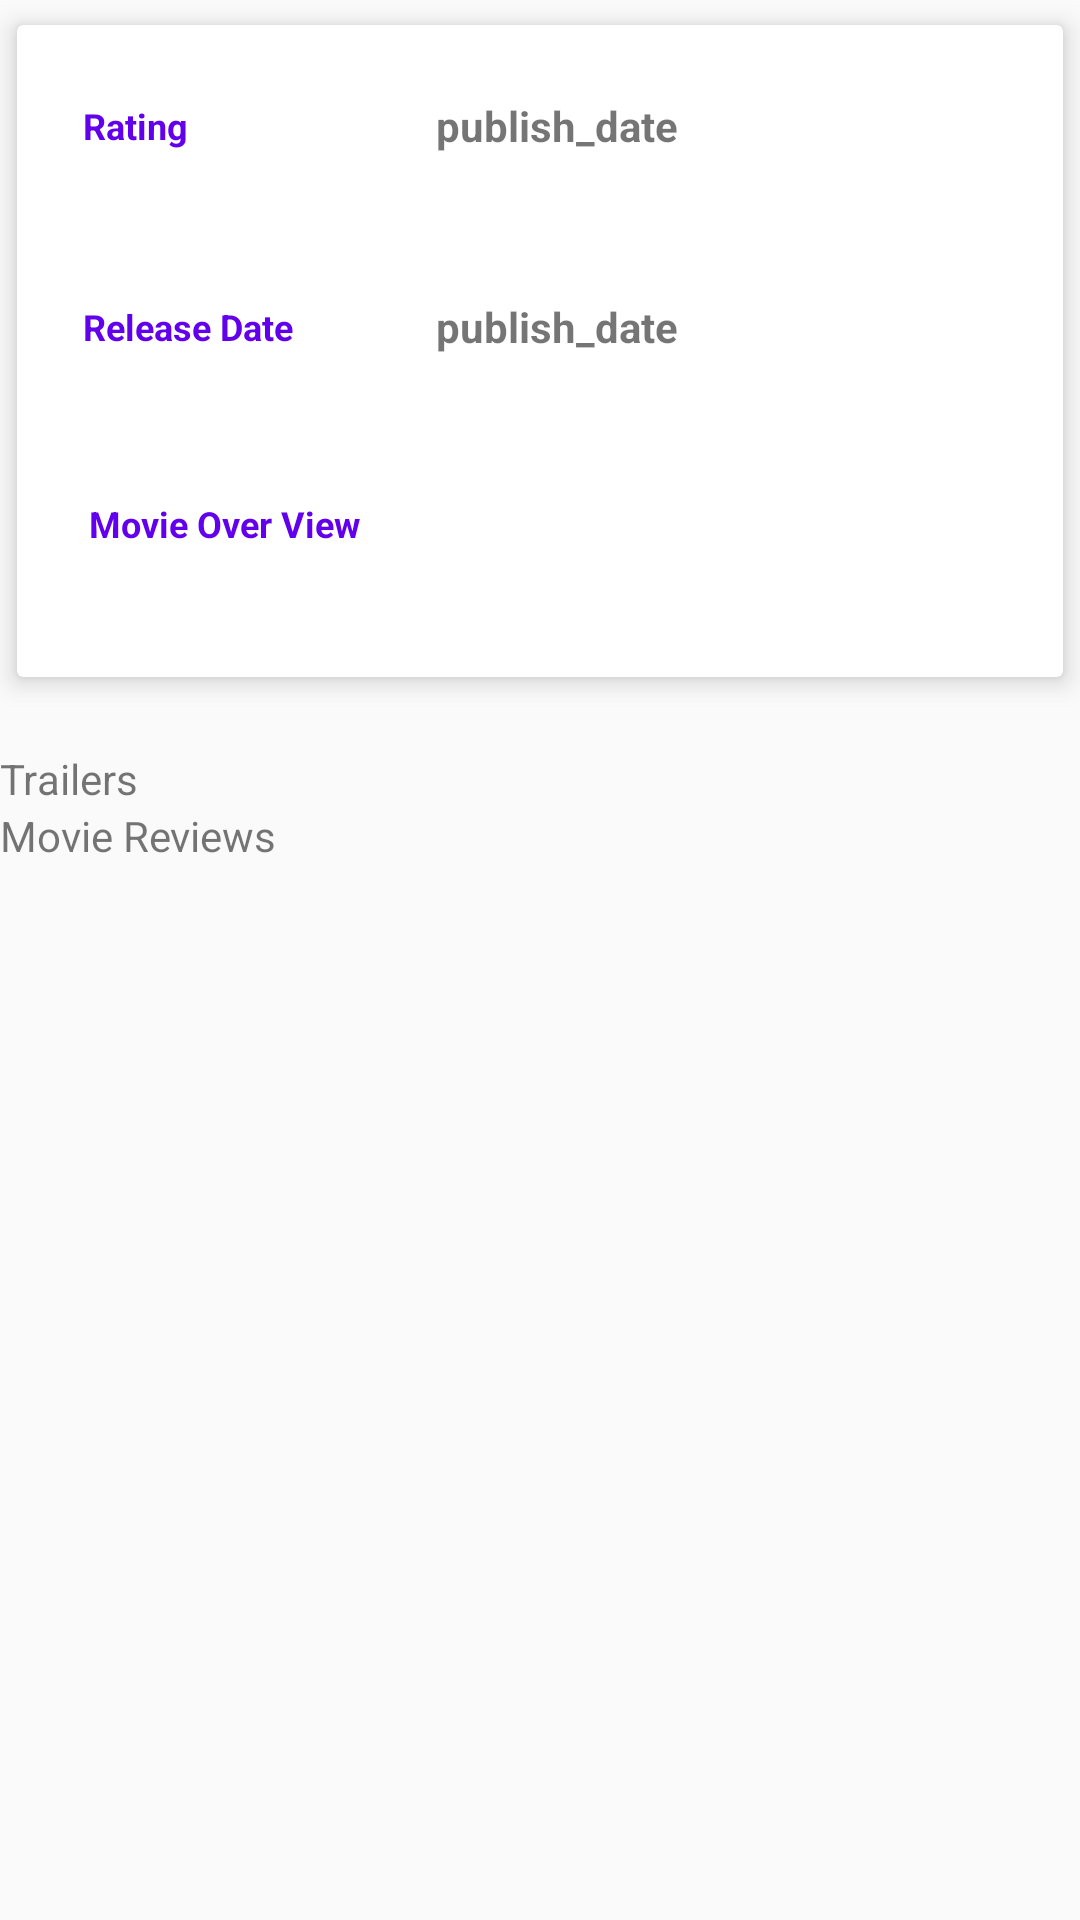

Here is an Android app screen rendered from its layout file. Give the layout XML and the strings, colors and styles it references.
<!-- AndroidManifest.xml: application theme AppTheme -->
<!-- res/layout/more_content.xml -->
<?xml version="1.0" encoding="utf-8"?>
<LinearLayout xmlns:android="http://schemas.android.com/apk/res/android"
    xmlns:app="http://schemas.android.com/apk/res-auto"
    android:layout_width="match_parent"
    android:layout_height="match_parent"
    android:orientation="vertical">

    <android.support.v7.widget.CardView
        android:layout_width="match_parent"
        android:layout_height="wrap_content"
        android:layout_marginBottom="16dp"
        app:cardElevation="5dp"
        app:cardUseCompatPadding="true">

        <LinearLayout
            android:layout_width="match_parent"
            android:layout_height="wrap_content"
            android:orientation="vertical">

            <LinearLayout
                android:layout_width="match_parent"
                android:layout_height="wrap_content"
                android:orientation="horizontal"
                android:padding="12dp">

                <TextView
                    android:layout_width="0dp"
                    android:layout_height="wrap_content"
                    android:layout_gravity="center_vertical"
                    android:layout_weight="5"
                    android:padding="10dp"
                    android:text="@string/rating"
                    android:textColor="@color/colorPrimary"
                    android:textSize="12sp"
                    android:textStyle="bold" />

                <TextView
                    android:id="@+id/vote_average"
                    android:layout_width="0dp"
                    android:layout_height="wrap_content"
                    android:layout_gravity="center_vertical"
                    android:layout_weight="9"
                    android:padding="12dp"
                    android:text="@string/publish_date"
                    android:textSize="14sp"
                    android:textStyle="bold" />

            </LinearLayout>

            <LinearLayout
                android:layout_width="match_parent"
                android:layout_height="wrap_content"
                android:orientation="horizontal"
                android:padding="12dp">

                <TextView
                    android:layout_width="0dp"
                    android:layout_height="wrap_content"
                    android:layout_gravity="center_vertical"
                    android:layout_weight="5"
                    android:padding="10dp"
                    android:text="@string/release_date"
                    android:textColor="@color/colorPrimary"
                    android:textSize="12sp"
                    android:textStyle="bold" />

                <TextView
                    android:id="@+id/release_date"
                    android:layout_width="0dp"
                    android:layout_height="wrap_content"
                    android:layout_gravity="center_vertical"
                    android:layout_weight="9"
                    android:padding="12dp"
                    android:text="@string/publish_date"
                    android:textSize="14sp"
                    android:textStyle="bold" />

            </LinearLayout>


            <TextView
                android:layout_width="wrap_content"
                android:layout_height="0dp"
                android:layout_marginLeft="12dp"
                android:layout_marginStart="12dp"
                android:layout_marginTop="12dp"
                android:layout_weight="8"
                android:padding="12dp"
                android:text="@string/movie_over_view"
                android:textColor="@color/colorPrimary"
                android:textSize="12sp"
                android:textStyle="bold" />

            <TextView
                android:id="@+id/over_view"
                android:layout_width="match_parent"
                android:layout_height="wrap_content"
                android:layout_marginLeft="15dp"
                android:layout_marginStart="15dp"
                android:layout_marginTop="12dp"
                android:textSize="14sp" />

        </LinearLayout>


    </android.support.v7.widget.CardView>


    <TextView
        android:id="@+id/textView"
        android:layout_width="match_parent"
        android:layout_height="wrap_content"
        android:text="Trailers" />

    <android.support.v7.widget.CardView
        android:id="@+id/trailerContainer"
        android:layout_width="match_parent"
        android:layout_height="wrap_content">

        <LinearLayout
            android:layout_width="match_parent"
            android:layout_height="match_parent"
            android:orientation="vertical">

            <android.support.v7.widget.RecyclerView
                android:id="@+id/trailerContent"
                android:layout_width="match_parent"
                android:layout_height="match_parent" />
        </LinearLayout>
    </android.support.v7.widget.CardView>

    <TextView
        android:id="@+id/textView2"
        android:layout_width="match_parent"
        android:layout_height="wrap_content"
        android:text="Movie Reviews" />

    <android.support.v7.widget.CardView
        android:id="@+id/reviewsContainer"
        android:layout_width="match_parent"
        android:layout_height="wrap_content">

        <LinearLayout
            android:layout_width="match_parent"
            android:layout_height="match_parent"
            android:orientation="vertical">

            <android.support.v7.widget.RecyclerView
                android:id="@+id/reviewsContent"
                android:layout_width="match_parent"
                android:layout_height="match_parent" />
        </LinearLayout>
    </android.support.v7.widget.CardView>
</LinearLayout>
<!-- resources referenced by this layout -->
<resources>
  <string name="movie_over_view">Movie Over View</string>
  <string name="publish_date">publish_date</string>
  <string name="rating">Rating</string>
  <string name="release_date">Release Date</string>
  <style name="AppTheme" parent="Theme.AppCompat.Light.DarkActionBar">
          
          <item name="colorPrimary">@color/colorPrimary</item>
          <item name="colorPrimaryDark">@color/colorPrimaryDark</item>
          <item name="colorAccent">@color/colorAccent</item>
      </style>
  <!-- not gathered from this repository: default colours our renderer supplied (Android Studio template values) -->
  <color name="colorPrimary">#FF6200EE</color>
  <color name="colorPrimaryDark">#FF3700B3</color>
  <color name="colorAccent">#FF03DAC5</color>
</resources>
